Run: headless pygame with SDL's dummy video driver; simulated clock (each Clock.tick advances the game by its frame time, no real sleeping); random seed 0; keys injected as events and as key.get_pressed() state; no mouse input.
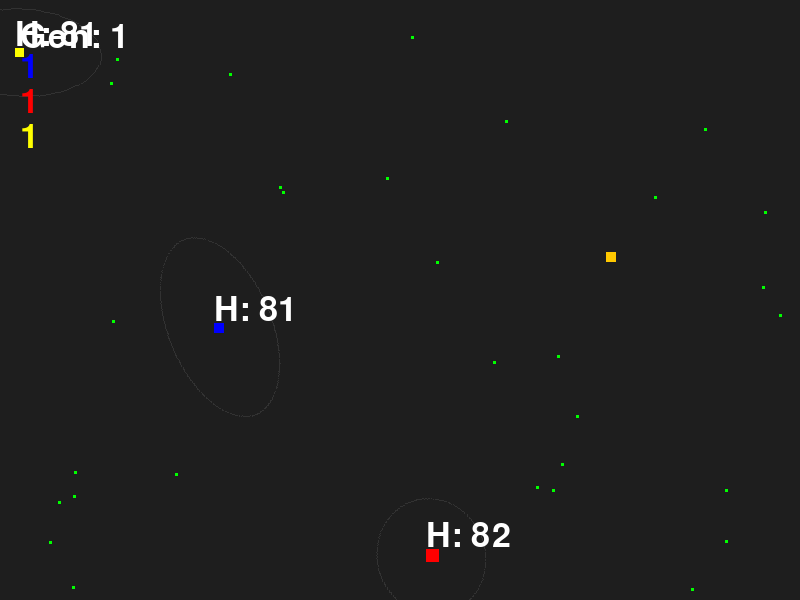
Frame 1 of 4 · flips 1–60 · no input
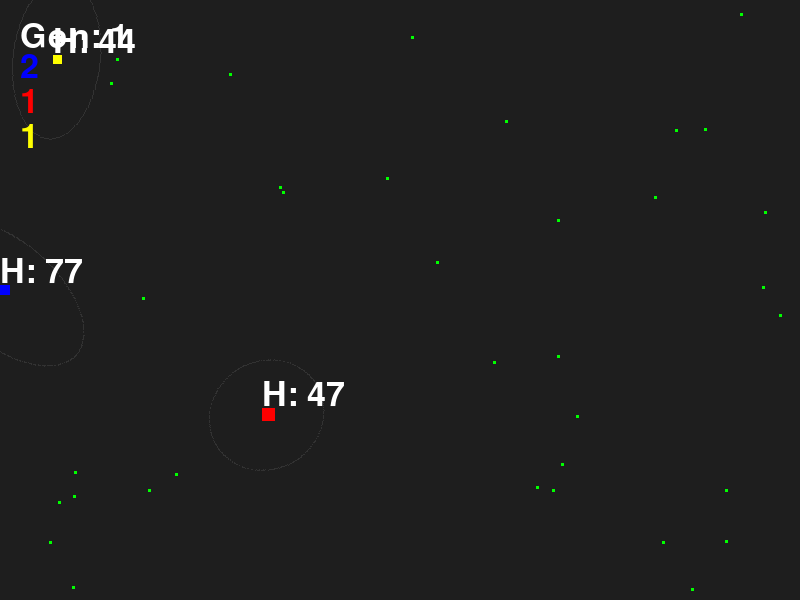
Frame 2 of 4 · flips 61–180 · tapped SPACE, RETURN · held RIGHT (→), D
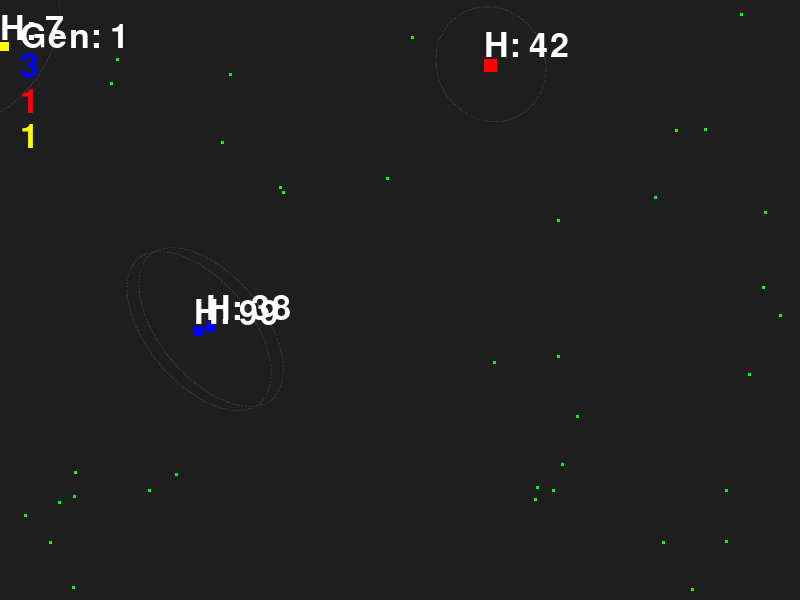
Frame 3 of 4 · flips 181–300 · held DOWN (↓), S
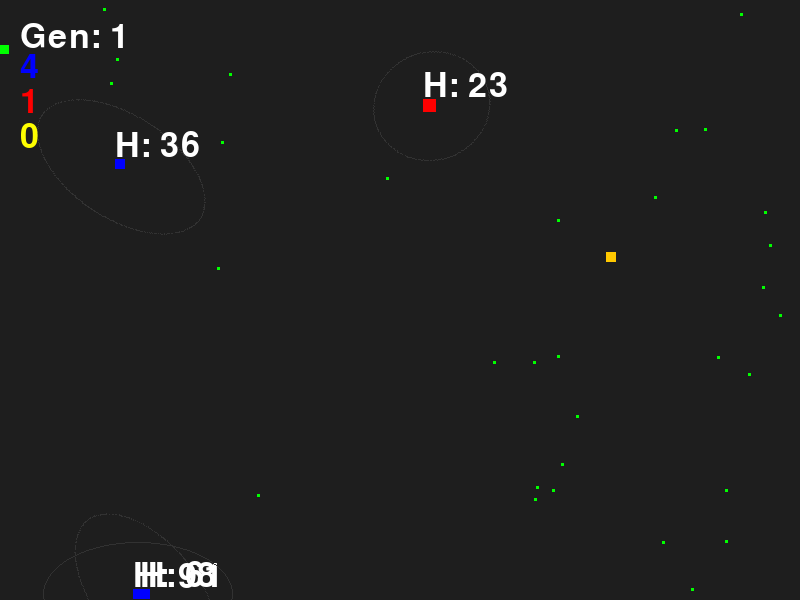
Frame 4 of 4 · flips 301–420 · held LEFT (←), A, UP (↑), W

The pygame program that drew these frames:

import pygame
import random
import math

pygame.init()
width, height = 800, 600
screen = pygame.display.set_mode((width, height))
my_font = pygame.font.Font(None, 50)

food_amnt = random.randint(15, 20)
food_list = []
Gen_testing_list = []  
num_predators = 2
predator_list = []
count = 0
# Add a global counter
generation_count = 0
current_speed = 2
current_size = 10
chase_angle = 0 # Initialize this so the line doesn't crash on frame 1
fam_trees = [1,1,1]
pygame.display.set_caption("Manual Control Mode")

class Food:
    def __init__(self, x, y, size, type):
        self.x = x
        self.y = y
        self.size = size
        if type == "creature":
            self.qnty = 25
        else:
            self.qnty = 20
class Character:
    def __init__(self, x, y, size, speed):
        self.x = x
        self.y = y
        self.size = size
        self.speed = speed

class Moving_Creature:

    def __init__(self, x, y, size, speed, vision, fam_tree, colour):
        self.x = x
        self.y = y
        self.size = size
        self.speed = speed
        self.view_w = vision[0] 
        self.view_h = vision[1]
        self.vision = vision
        self.random_move = 0.5  
        self.angle = 0
        self.hunger = 100
        self.metabolism = ((self.speed / 50) + (self.size / 50)**2 + (self.view_h + self.view_w) /1000)
        self.move_cost = 0.0005 * self.size
        self.greed = 1
        self.patience = 1
        self.alive = 1
        self.count = 0              # Moved from global
        self.new_amount_x = 0       # Moved from global
        self.new_amount_y = 0       # Moved from global
        self.chase_angle = 0
        self.family_tree = fam_tree
        self.hostility = 0
        self.colour = colour
        self.horny = 0.5
        self.baby_amount = 1
        self.repro_timer = 0
        
    def update_view(self, view_w, view_h):
        self.view_w = view_w
        self.view_h = view_h
    
    def update_specs(self, greed, patience, move_cost):
        self.greed = greed
        self.patience = patience
        self.move_cost = move_cost

    def tax_move(self, move):
        self.hunger -= move * self.move_cost *self.size
    def random_stats(self, stats):
        self.size = stats[0]
        self.speed = stats[1]
        self.vision = stats[2]
        self.view_w = self.vision[0] 
        self.view_h = self.vision[1] 

        self.greed = stats[3]
        self.patience = stats[4]
        self.horny = stats[5]
        self.hostility = stats[6]
        self.stats = stats[:]   # copy, not nested list
        self.metabolism = ((self.speed / 50) + (self.size / 50)**2 + (self.view_h + self.view_w) /1000)
        self.move_cost = 0.0005 * self.size

        #(size, speed, vision, greed, patience, horny, hostility)



def draw_rotated_ellipse(surface, color, center, w, h, angle):
    # 1. Make the surface slightly larger than the ellipse to allow for rotation
    padding = 2
    target_rect = pygame.Rect(0, 0, w * 2, h * 2)
    ellipse_surf = pygame.Surface((w * 2 + padding, h * 2 + padding), pygame.SRCALPHA)
    
    # 2. Draw the ellipse in the center of that surface
    pygame.draw.ellipse(ellipse_surf, color, target_rect, 1)
    
    # 3. Rotate (using -degrees because pygame rotations are counter-clockwise)
    rotated_surf = pygame.transform.rotate(ellipse_surf, -math.degrees(angle))
    
    # 4. CRITICAL: Re-center the new, larger surface onto the predator's center
    new_rect = rotated_surf.get_rect(center=center)
    surface.blit(rotated_surf, new_rect)


def checkColision(this_creature):
    for m in range(len(food_list) - 1, -1, -1):
        curr_x_diff = (food_list[m].x + (food_list[m].size // 2)) - cx
        curr_y_diff = (food_list[m].y + (food_list[m].size // 2)) - cy
        distance = math.sqrt(curr_x_diff**2 + curr_y_diff**2)
        if distance < (this_creature.size // 2): 
            this_creature.hunger += food_list[m].qnty
            if this_creature.hunger > 100:
                this_creature.hunger = 100
            food_list.pop(m)
    
    for other in predator_list:
        if other != this_creature:
            dx = other.x - this_creature.x
            dy = other.y - this_creature.y
            dist = math.sqrt(dx**2 + dy**2)

            if dist < this_creature.size:
                if this_creature.size > other.size:
                    other.alive = 0
                    if this_creature.hunger < this_creature.greed *100:
                        predator_list.remove(other)
                        this_creature.hunger += 50
                    else:
                        new_food = Food(other.x, other.y, other.size, "creature")
                        food_list.append(new_food)
                        predator_list.remove(other)
                    

def hunt(this_creature):
    global cx, cy

    checkColision(this_creature)

    # Hunger + death
    if this_creature.hunger > 0:
        this_creature.hunger -= this_creature.metabolism
    else:
        this_creature.alive = 0
        fam_trees[this_creature.family_tree] -= 1
        new_food = Food(this_creature.x, this_creature.y, this_creature.size, "creature")
        food_list.append(new_food)
        predator_list.remove(this_creature)
        return cx, cy, 0

    # --- FIND TARGETS ---
    food_index = None
    creature_index = None

    if len(food_list) > 0:
        food_index = findPrey(this_creature, None, 10000)

    if len(predator_list) > 1 and this_creature.hostility > 0.67:
        creature_index = huntOtherCreature(this_creature, None, 10000)

    # --- DECIDE WHAT TO CHASE ---
    target = None

    if creature_index is not None:
        target = ("creature", creature_index)
    elif food_index is not None:
        target = ("food", food_index)

    # --- MOVE TOWARD TARGET ---
    if target is not None:
        if target[0] == "creature":
            prey = predator_list[target[1]]
        else:
            prey = food_list[target[1]]

        x_dif = (prey.x + prey.size // 2) - cx
        y_dif = (prey.y + prey.size // 2) - cy

        angle = math.atan2(y_dif, x_dif)
        this_creature.angle = angle

        updatePosition(
            this_creature,
            this_creature.speed * math.cos(angle),
            this_creature.speed * math.sin(angle)
        )

    else:
        moveRandom(this_creature, 1)

    checkBoundaries(this_creature)

    return cx, cy, 0          
                

                
    return cx, cy, count 
def huntOtherCreature(this_creature, curr_prey, curr_prey_dist):
    global cx, cy 
    
    best_dist = curr_prey_dist # Use a local variable to track the closest
    found_index = curr_prey      # This will store the index of the best food
    index = predator_list.index(this_creature)
    for m in range(len(predator_list)):
        if m != index:
            dx = (predator_list[m].x + (predator_list[m].size // 2)) - cx
            dy = (predator_list[m].y + (predator_list[m].size // 2)) - cy
                
        # Rotated Math Point Check
            cos_a = math.cos(-this_creature.angle)
            sin_a = math.sin(-this_creature.angle)
            rx = dx * cos_a - dy * sin_a
            ry = dx * sin_a + dy * cos_a
                        
        # Ellipse check
            if (rx**2 / this_creature.view_w**2) + (ry**2 / this_creature.view_h**2) <= 1:
                distance = math.sqrt(dx**2 + dy**2)
                if distance < best_dist:
                    best_dist = distance
                    found_index = m 
    return found_index
    
def updatePosition(this_creature, move_x, move_y): # Use the passed values
    this_creature.x += move_x
    this_creature.y += move_y
    distance = math.sqrt(move_x**2 + move_y**2)
    this_creature.tax_move(distance)


def findPrey(this_creature, curr_prey, curr_prey_distance):
    # We need cx, cy to do the math, and my_creature to see the angle/vision
    global cx, cy 
    
    best_dist = curr_prey_distance # Use a local variable to track the closest
    found_index = curr_prey      # This will store the index of the best food

    for m in range(len(food_list)):
        dx = (food_list[m].x + (food_list[m].size // 2)) - cx
        dy = (food_list[m].y + (food_list[m].size // 2)) - cy
                
        # Rotated Math Point Check
        cos_a = math.cos(-this_creature.angle)
        sin_a = math.sin(-this_creature.angle)
        rx = dx * cos_a - dy * sin_a
        ry = dx * sin_a + dy * cos_a
                        
        # Ellipse check
        if (rx**2 / this_creature.view_w**2) + (ry**2 / this_creature.view_h**2) <= 1:
            distance = math.sqrt(dx**2 + dy**2)
            if distance < best_dist:
                best_dist = distance
                found_index = m 
                
    return found_index

def moveRandom(this_creature, is_hungry):
    # Determine speed based on hunger state
    speed = this_creature.speed if is_hungry else this_creature.speed * this_creature.random_move
    
    if this_creature.count > 20:
        # Update the creature's own movement variables
        this_creature.new_amount_x = random.uniform(-1, 1) * speed
        this_creature.new_amount_y = random.uniform(-1, 1) * speed
        this_creature.angle = math.atan2(this_creature.new_amount_y, this_creature.new_amount_x)
        this_creature.count = 0
    else:
        this_creature.x += this_creature.new_amount_x
        this_creature.y += this_creature.new_amount_y
        this_creature.count += 1
        this_creature.chase_angle = this_creature.angle


def checkBoundaries(this_creature):
    if this_creature.x < 0: this_creature.x = 0
    if this_creature.y < 0: this_creature.y = 0
    if (this_creature.x + this_creature.size) > width: this_creature.x = width - this_creature.size
    if (this_creature.y + this_creature.size) > height: this_creature.y = height - this_creature.size

def randomizeStats(this_creature):
    stats_size = random.uniform(8,15)
    stats_speed = 70*(1/stats_size)
    stats_vision = [random.uniform(40, 100), random.uniform(40, 100)]
    stats_greed = random.uniform(0,1)
    stats_patience = random.uniform(40, 100)
    stats_horny = random.uniform(0,1)
    stats_hostility = random.uniform(0,1)
    
    stats = [stats_size, stats_speed, stats_vision, stats_greed, stats_patience, stats_horny, stats_hostility]
    this_creature.random_stats(stats) 

def reset_game(speed, size):
    global food_list, generation_count, predator_list, num_predators
    generation_count += 1
    food_list = []
    predator_list = []
    stats = []
    fam_trees = [1, 1, 1]
    for i in range(random.randint(26, 30)):
        new_food = Food(random.uniform(0, width-10), random.uniform(0, height-10), 3, "food")
        food_list.append(new_food)

    #(size, speed, vision, greed, patience, horny)
        #, x, y, size, speed, vision
    new_predator = Moving_Creature(width // 3, height // 2, size, speed, [60, 40], 0, (0, 0, 255))
    randomizeStats(new_predator)
    predator_list.append(new_predator)
    new_predator = Moving_Creature(width // 2, height // 1, size, speed, [50, 50], 1, (255, 0, 0))
    randomizeStats(new_predator)
    predator_list.append(new_predator)
    new_predator = Moving_Creature(10, 10, size, speed, [70, 30], 2, (255, 255, 0))
    randomizeStats(new_predator)
    predator_list.append(new_predator)
    

    # Return a creature with the new varied attributes
    return predator_list
def make_clone(this_creature):
    # 1. Copy parent's stats
    new_stats = this_creature.stats[:]

    # 2. Pick one stat to mutate
    change_index = random.randint(0, 6)

    # 3. Apply mutation
    if change_index == 0:  # size
        new_stats[0] += random.uniform(-1, 1)
        new_stats[0] = max(5, min(20, new_stats[0]))  # clamp

        # keep speed tied to size
        new_stats[1] = 70 / new_stats[0]

    elif change_index == 1:  # speed (optional if tied to size)
        new_stats[1] += random.uniform(-1, 1)
        new_stats[1] = max(0.1, min(10, new_stats[1]))

    elif change_index == 2:  # vision (this is a list)
        new_stats[2][0] += random.uniform(-10, 10)
        new_stats[2][1] += random.uniform(-10, 10)

        new_stats[2][0] = max(10, min(150, new_stats[2][0]))
        new_stats[2][1] = max(10, min(150, new_stats[2][1]))

    else:  # greed, patience, horny, hostility
        new_stats[change_index] += random.uniform(-0.1, 0.1)
        new_stats[change_index] = max(0, min(1, new_stats[change_index]))

    # 4. Create new creature
    new_predator = Moving_Creature(
        this_creature.x,
        this_creature.y,
        this_creature.size,
        this_creature.speed,
        this_creature.vision[:],  # copy vision list
        this_creature.family_tree,
        this_creature.colour
    )

    # 5. Apply mutated stats
    new_predator.random_stats(new_stats)

    # 6. Add to world
    predator_list.append(new_predator)
    fam_trees[this_creature.family_tree] += 1
# Setup
food_creature = Character(random.uniform(0, 1) * width, random.uniform(0, 1) * height, 10, 7)
predator_list = reset_game(current_speed, current_size)
running = True
tick = 0
while running:
    for event in pygame.event.get():
        if event.type == pygame.QUIT:
            running = False
        # Logic to reset when food is gone OR creature dies
    tick += 1
    if tick >19:
        new_food = Food(random.uniform(0, width-10), random.uniform(0, height-10), 3, "food")
        food_list.append(new_food)
        tick = 0
    
    if len(predator_list) == 0:
        #Gen_testing_list.append(my_creature.score)

        
        # Re-initialize with new values
        fam_trees=[1,1, 1]
        predator_list = reset_game(current_speed, current_size)

    keys = pygame.key.get_pressed()
    if keys[pygame.K_LEFT]:  food_creature.x -= food_creature.speed
    if keys[pygame.K_RIGHT]: food_creature.x += food_creature.speed
    if keys[pygame.K_UP]:    food_creature.y -= food_creature.speed
    if keys[pygame.K_DOWN]:  food_creature.y += food_creature.speed

    for this_creature in predator_list:
        if this_creature.alive:
            this_creature.repro_timer += 1
            # Update center points for this specific creature
            cx, cy = this_creature.x + (this_creature.size // 2), this_creature.y + (this_creature.size // 2)
            # Pass the creature into hunt
            cx, cy, count = hunt(this_creature)

            if this_creature.hunger > ((1 - this_creature.horny) * 100):
                if this_creature.repro_timer > 120:  # 2 seconds at 60 FPS
                    if random.uniform(0,1) > 0.7:
                        for i in range(this_creature.baby_amount): 
                            make_clone(this_creature)
                            this_creature.hunger -= 30
                            this_creature.repro_timer = 0

    
    screen.fill((30, 30, 30))
    screen.fill((30, 30, 30))

    for predator in predator_list:
        pcx, pcy = predator.x + (predator.size // 2), predator.y + (predator.size // 2)
        if predator.alive:
            draw_rotated_ellipse(screen, (50, 50, 50), (pcx, pcy), predator.view_w, predator.view_h, predator.angle)
            pygame.draw.rect(screen, (predator.colour), (predator.x, predator.y, predator.size, predator.size))
            hunger_text = my_font.render(f"H: {int(predator.hunger)}", True, (255, 255, 255))
            screen.blit(hunger_text, (predator.x, predator.y - 30))
            
        else:
            pygame.draw.rect(screen, (255, 0, 0), (predator.x, predator.y, predator.size, predator.size))

    ui_x = 20
    ui_y = 20
    spacing = 40
    colour_list = [(0,0,255), (255, 0,0), (255, 255,0)]
    line_height = 35 
    for i, val in enumerate(fam_trees):
        # Convert whatever the value is (int, float, string) into text
        text_surf = my_font.render(str(val), True, (colour_list[i]))
        screen.blit(text_surf, (20, 50 + (i * line_height)))


    
    

    # 3. Blit (draw) to screen at (x, y) coordinates
    pygame.draw.rect(screen, (255, 200, 0), (food_creature.x, food_creature.y, food_creature.size, food_creature.size))
    for f in food_list:
        pygame.draw.rect(screen, (0, 255, 0), (f.x, f.y, f.size, f.size))
    gen_text = my_font.render(f"Gen: {generation_count}", True, (255, 255, 255))
    screen.blit(gen_text, (20, 20)) # Draw it below the hunger text
    
    start_x, start_y = 600, 50 
    line_height = 30

# Loop through previous scores
    for i, score in enumerate(Gen_testing_list):
        # Render the text for each generation (e.g., "Gen 1: 5")
        score_text = my_font.render(f"Gen {i+1}: {int(score)}", True, (255, 255, 255))
        
        # Draw it on screen, moving down by 'line_height' for each new entry
        screen.blit(score_text, (start_x, start_y + (i * line_height)))
  

    pygame.display.flip()
    pygame.time.Clock().tick(60)

pygame.quit()
